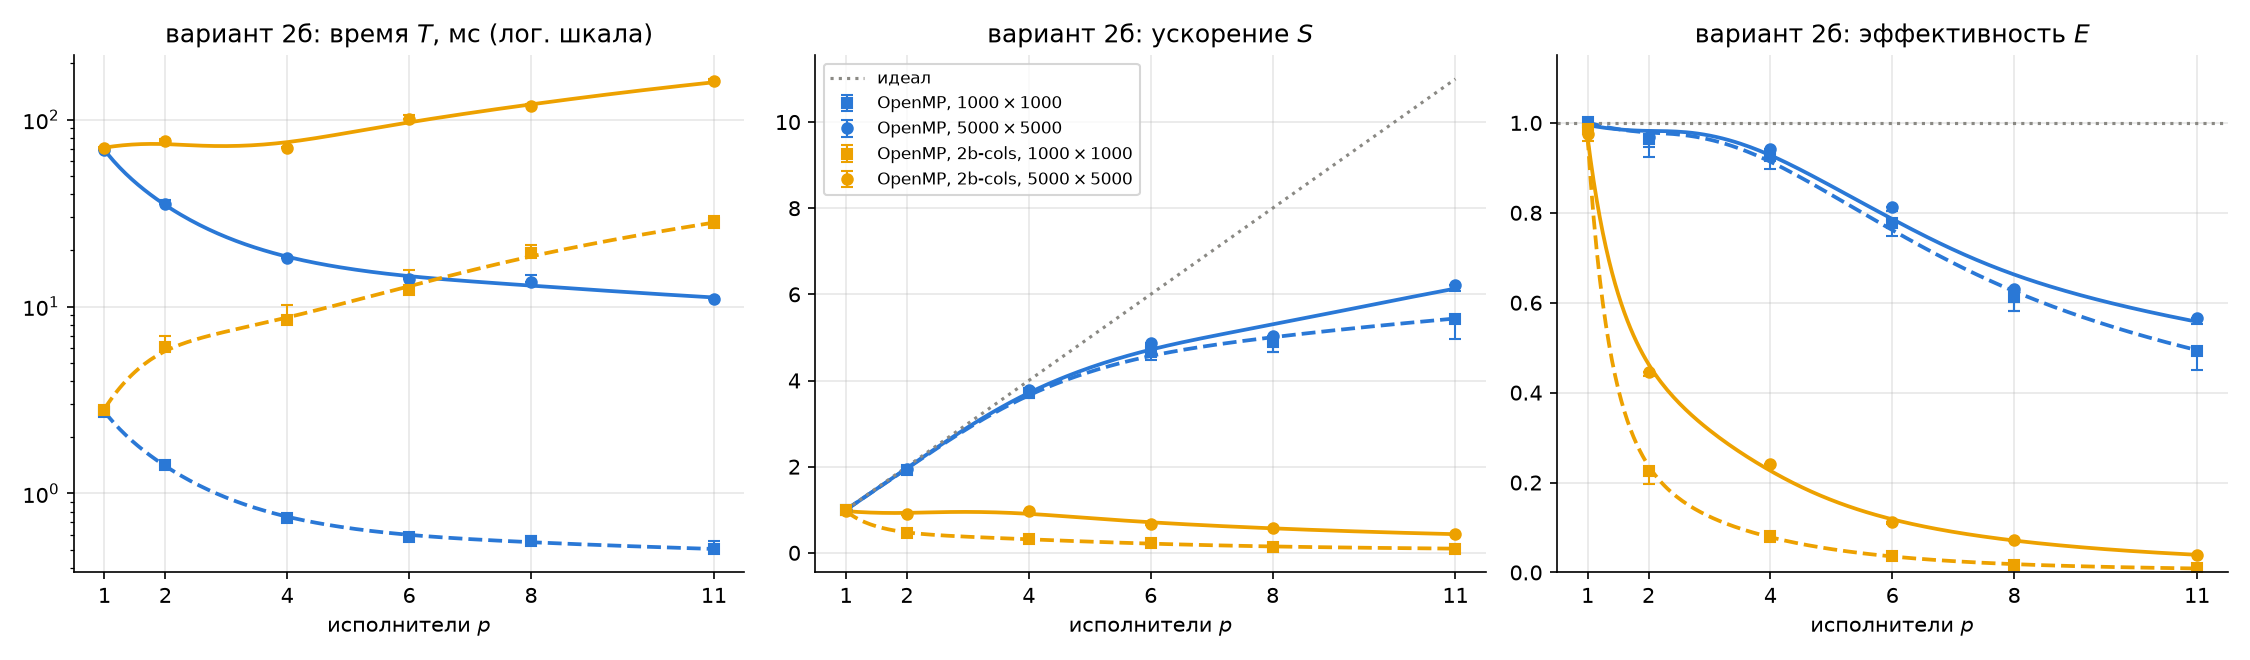

Data behind this chart, as committed beside it:
variant, impl, isize, jsize, workers, reps, min_s, mean_s, comp_s
2b, seq, 1000, 1000, 1, 30, 0.002745, 0.002761, 0.002745
2b, omp, 1000, 1000, 1, 30, 0.002739, 0.002763, 0.002739
2b, omp, 1000, 1000, 2, 30, 0.001422, 0.001450, 0.001422
2b, omp, 1000, 1000, 4, 30, 0.000740, 0.000765, 0.000740
2b, omp, 1000, 1000, 6, 30, 0.000588, 0.000612, 0.000588
2b, omp, 1000, 1000, 8, 30, 0.000560, 0.000589, 0.000560
2b, omp, 1000, 1000, 11, 30, 0.000506, 0.000554, 0.000506
2b-cols, omp, 1000, 1000, 1, 30, 0.002780, 0.002797, 0.002780
2b-cols, omp, 1000, 1000, 2, 30, 0.006090, 0.006954, 0.006090
2b-cols, omp, 1000, 1000, 4, 30, 0.008443, 0.0102, 0.008443
2b-cols, omp, 1000, 1000, 6, 30, 0.01234, 0.01563, 0.01234
2b-cols, omp, 1000, 1000, 8, 30, 0.0194, 0.02142, 0.0194
2b-cols, omp, 1000, 1000, 11, 30, 0.02805, 0.03061, 0.02805
2b, seq, 5000, 5000, 1, 7, 0.06864, 0.06987, 0.06864
2b, omp, 5000, 5000, 1, 7, 0.0689, 0.07014, 0.0689
2b, omp, 5000, 5000, 2, 7, 0.03541, 0.03715, 0.03541
2b, omp, 5000, 5000, 4, 7, 0.0182, 0.01852, 0.0182
2b, omp, 5000, 5000, 6, 7, 0.01407, 0.01423, 0.01407
2b, omp, 5000, 5000, 8, 7, 0.01361, 0.01475, 0.01361
2b, omp, 5000, 5000, 11, 7, 0.01104, 0.01131, 0.01104
2b-cols, omp, 5000, 5000, 1, 7, 0.07038, 0.07153, 0.07038
2b-cols, omp, 5000, 5000, 2, 7, 0.07687, 0.07837, 0.07687
2b-cols, omp, 5000, 5000, 4, 7, 0.07087, 0.07119, 0.07087
2b-cols, omp, 5000, 5000, 6, 7, 0.1012, 0.1057, 0.1012
2b-cols, omp, 5000, 5000, 8, 7, 0.1184, 0.1218, 0.1184
2b-cols, omp, 5000, 5000, 11, 7, 0.1606, 0.1652, 0.1606
